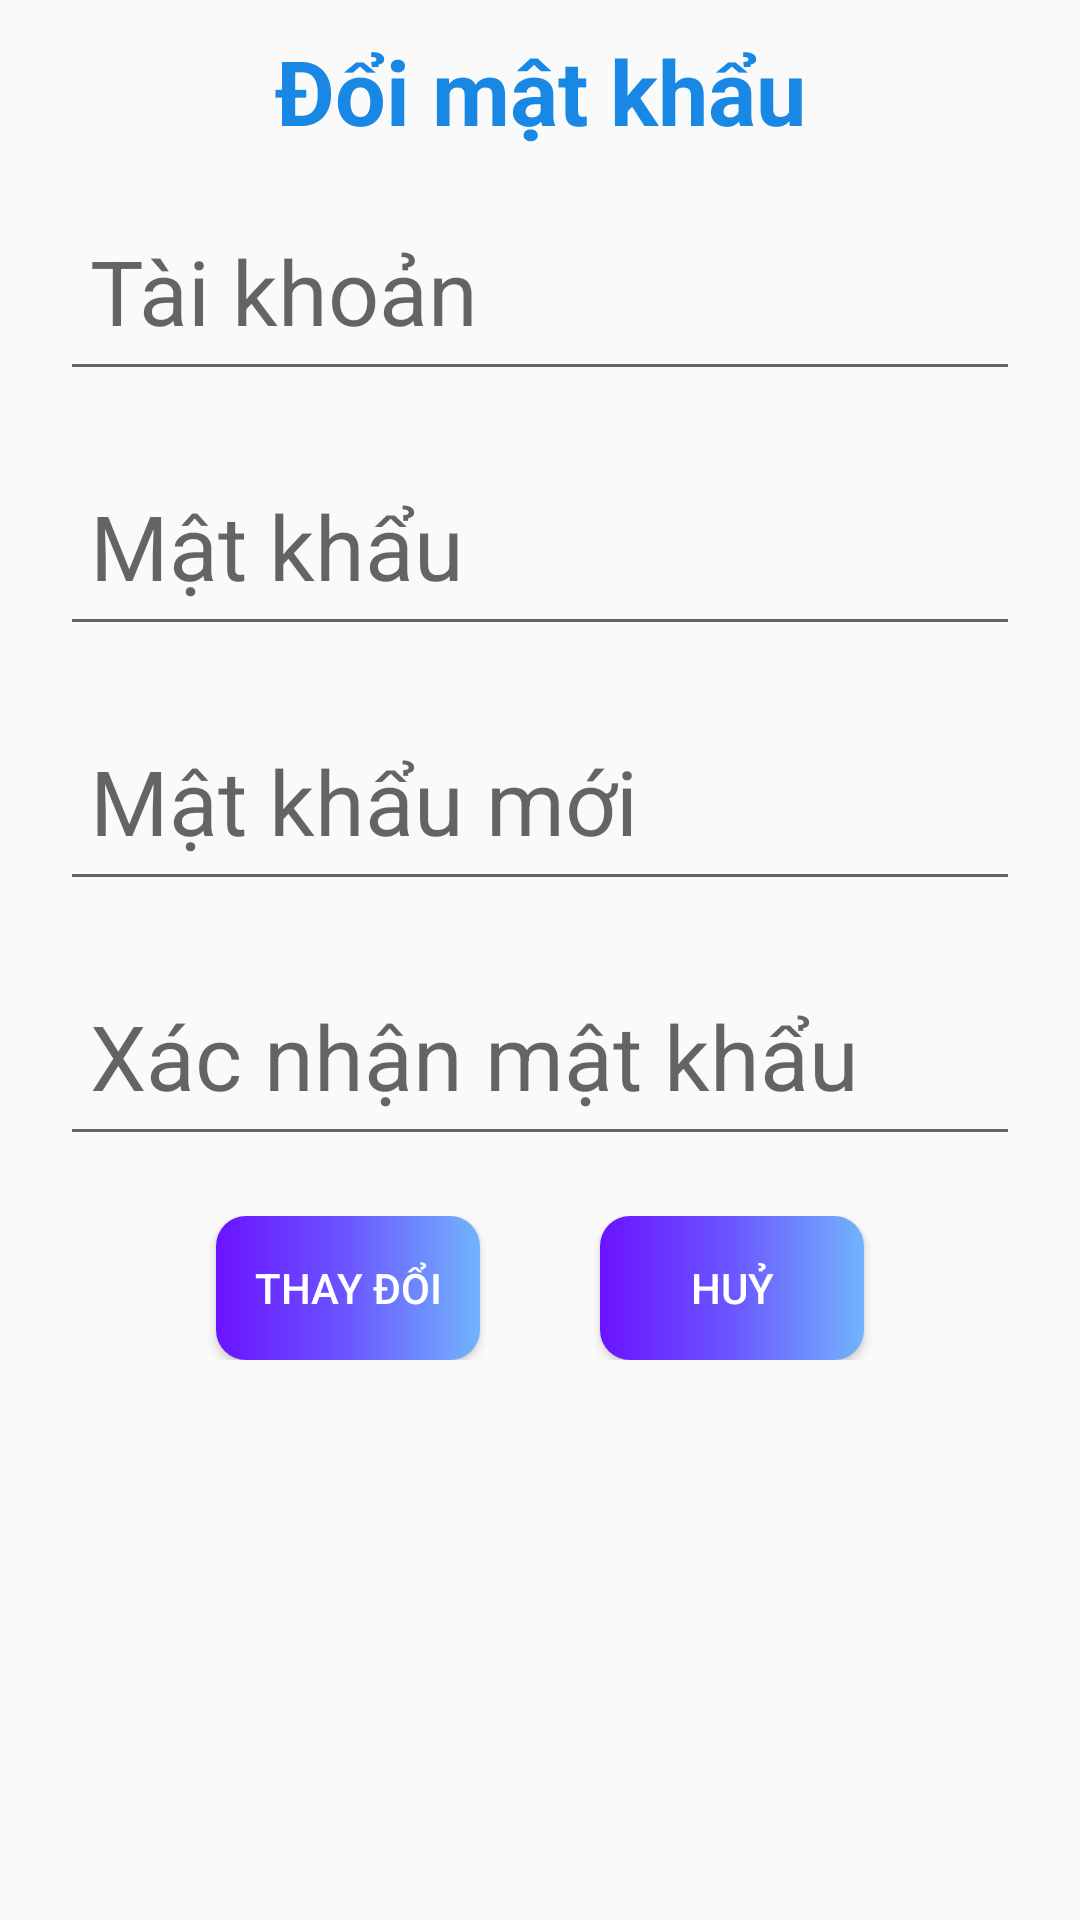

Write the Android layout XML for this screen, with the resource values it uses.
<!-- AndroidManifest.xml: application theme Theme.App_hoc_ki_nang_song -->
<!-- res/layout/doi_mat_khau.xml -->
<?xml version="1.0" encoding="utf-8"?>
<LinearLayout xmlns:android="http://schemas.android.com/apk/res/android"
    xmlns:app="http://schemas.android.com/apk/res-auto"
    xmlns:tools="http://schemas.android.com/tools"
    android:layout_width="match_parent"
    android:layout_height="match_parent"
    android:orientation="vertical"
    tools:context=".Doimatkhau">
    <TextView
        android:textColor="#1888E4"
        android:layout_marginTop="10dp"
        android:gravity="center"
        android:textSize="30dp"
        android:textStyle="bold"
        android:text="Đổi mật khẩu"
        android:layout_width="match_parent"
        android:layout_height="wrap_content"/>
    <EditText
        android:layout_marginTop="10dp"
        android:paddingLeft="10dp"
        android:layout_marginLeft="20dp"
        android:layout_marginRight="20dp"
        android:id="@+id/edttk"
        android:textSize="30dp"
        android:hint="Tài khoản"
        android:layout_width="match_parent"
        android:layout_height="70dp"/>
    <EditText
        android:inputType="textPassword"
        android:paddingLeft="10dp"
        android:layout_marginTop="15dp"
        android:layout_marginLeft="20dp"
        android:layout_marginRight="20dp"
        android:id="@+id/edtmk"
        android:textSize="30dp"
        android:hint="Mật khẩu"
        android:layout_width="match_parent"
        android:layout_height="70dp"/>
    <EditText
        android:inputType="textPassword"
        android:paddingLeft="10dp"
        android:layout_marginTop="15dp"
        android:layout_marginLeft="20dp"
        android:layout_marginRight="20dp"
        android:id="@+id/edtmkmoi"
        android:textSize="30dp"
        android:hint="Mật khẩu mới"
        android:layout_width="match_parent"
        android:layout_height="70dp"/>
    <EditText
        android:inputType="textPassword"
        android:paddingLeft="10dp"
        android:layout_marginTop="15dp"
        android:layout_marginLeft="20dp"
        android:layout_marginRight="20dp"
        android:id="@+id/edtxacnhanmk"
        android:textSize="30dp"
        android:hint="Xác nhận mật khẩu"
        android:layout_width="match_parent"
        android:layout_height="70dp"/>
    <LinearLayout
        android:layout_marginTop="20dp"
        android:gravity="center"
        android:layout_width="match_parent"
        android:layout_height="wrap_content">
        <Button
            android:textColor="@color/white"
            android:id="@+id/btndoimk"
            android:layout_marginRight="40dp"
            android:background="@drawable/custom_button"
            android:layout_width="wrap_content"
            android:layout_height="wrap_content"
            android:text="Thay đổi"/>

        <Button
            android:textColor="@color/white"
            android:id="@+id/btnhuydoimk"
            android:layout_width="wrap_content"
            android:layout_height="match_parent"
            android:background="@drawable/custom_button"
            android:text="Huỷ" />
    </LinearLayout>
</LinearLayout>
<!-- resources referenced by this layout -->
<resources>
  <!-- drawable custom_button (drawable) -->
  <?xml version="1.0" encoding="utf-8"?>
  <shape xmlns:android="http://schemas.android.com/apk/res/android">
      <corners android:radius="10dp"/>
      <gradient android:startColor="#6b13ff"
          android:centerColor="#6b57ff"
          android:endColor="#71b4fd" />
  </shape>
  <style name="Theme.App_hoc_ki_nang_song" parent="Theme.AppCompat.DayNight.DarkActionBar">
          
          <item name="colorPrimary">@color/purple_500</item>
          <item name="colorPrimaryVariant">@color/purple_700</item>
          <item name="colorOnPrimary">@color/white</item>
          
          <item name="colorSecondary">@color/teal_200</item>
          <item name="colorSecondaryVariant">@color/teal_700</item>
          <item name="colorOnSecondary">@color/black</item>
          
          <item name="android:statusBarColor" tools:targetApi="l">?attr/colorPrimaryVariant</item>
          
      </style>
  <!-- not gathered from this repository: default colours our renderer supplied (Android Studio template values) -->
  <color name="purple_500">#FF6200EE</color>
  <color name="purple_700">#FF3700B3</color>
  <color name="teal_200">#FF03DAC5</color>
  <color name="teal_700">#FF018786</color>
  <color name="black">#FF000000</color>
  <color name="white">#FFFFFFFF</color>
</resources>
